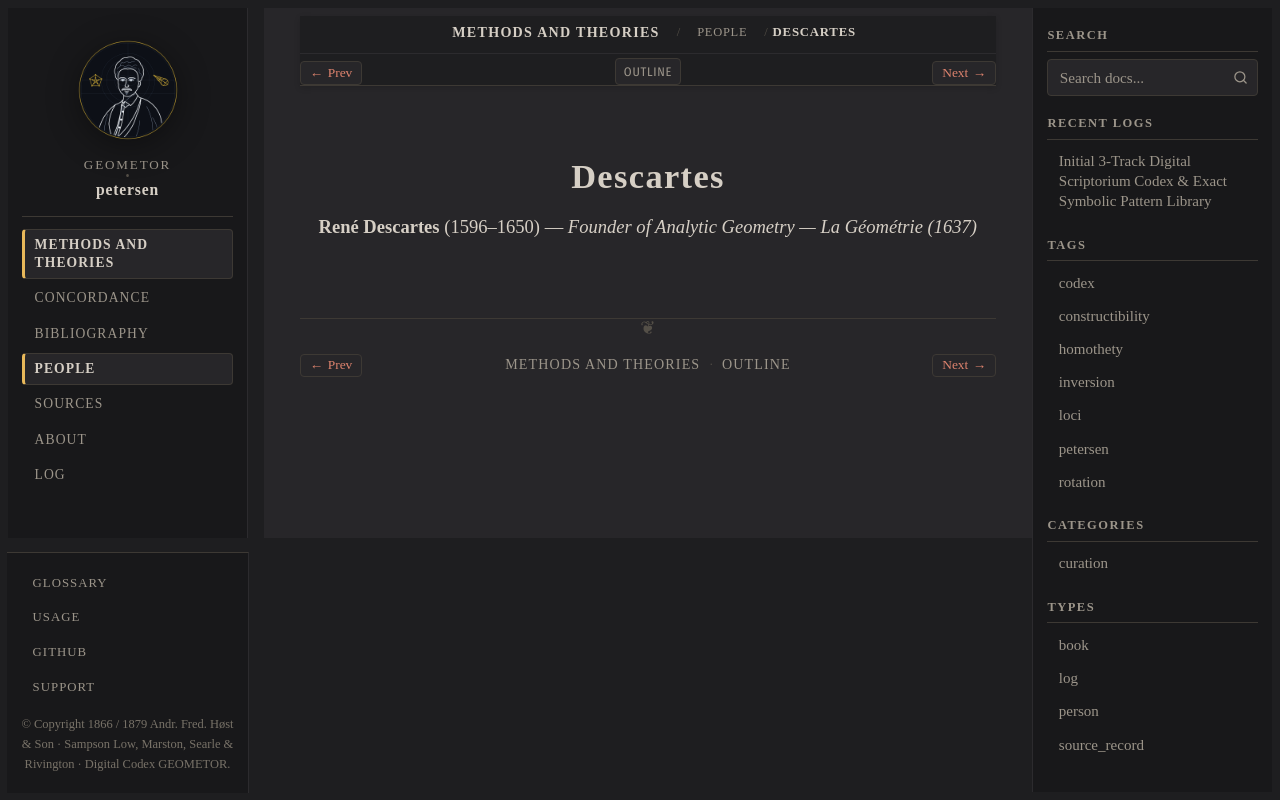

repository: geometor/petersen · page: methods_and_theories/people/descartes.html · generator: sphinx

:type: person
:layout: book
:death_year: 1650
:death_label: 1650
:lifespan: 1596–1650
:excerpt: René Descartes (1596–1650) — Founder of Analytic Geometry — La Géométrie (1637)

.. _person-descartes:

Descartes
=========

**René Descartes** (1596–1650) — *Founder of Analytic Geometry — La Géométrie (1637)*
